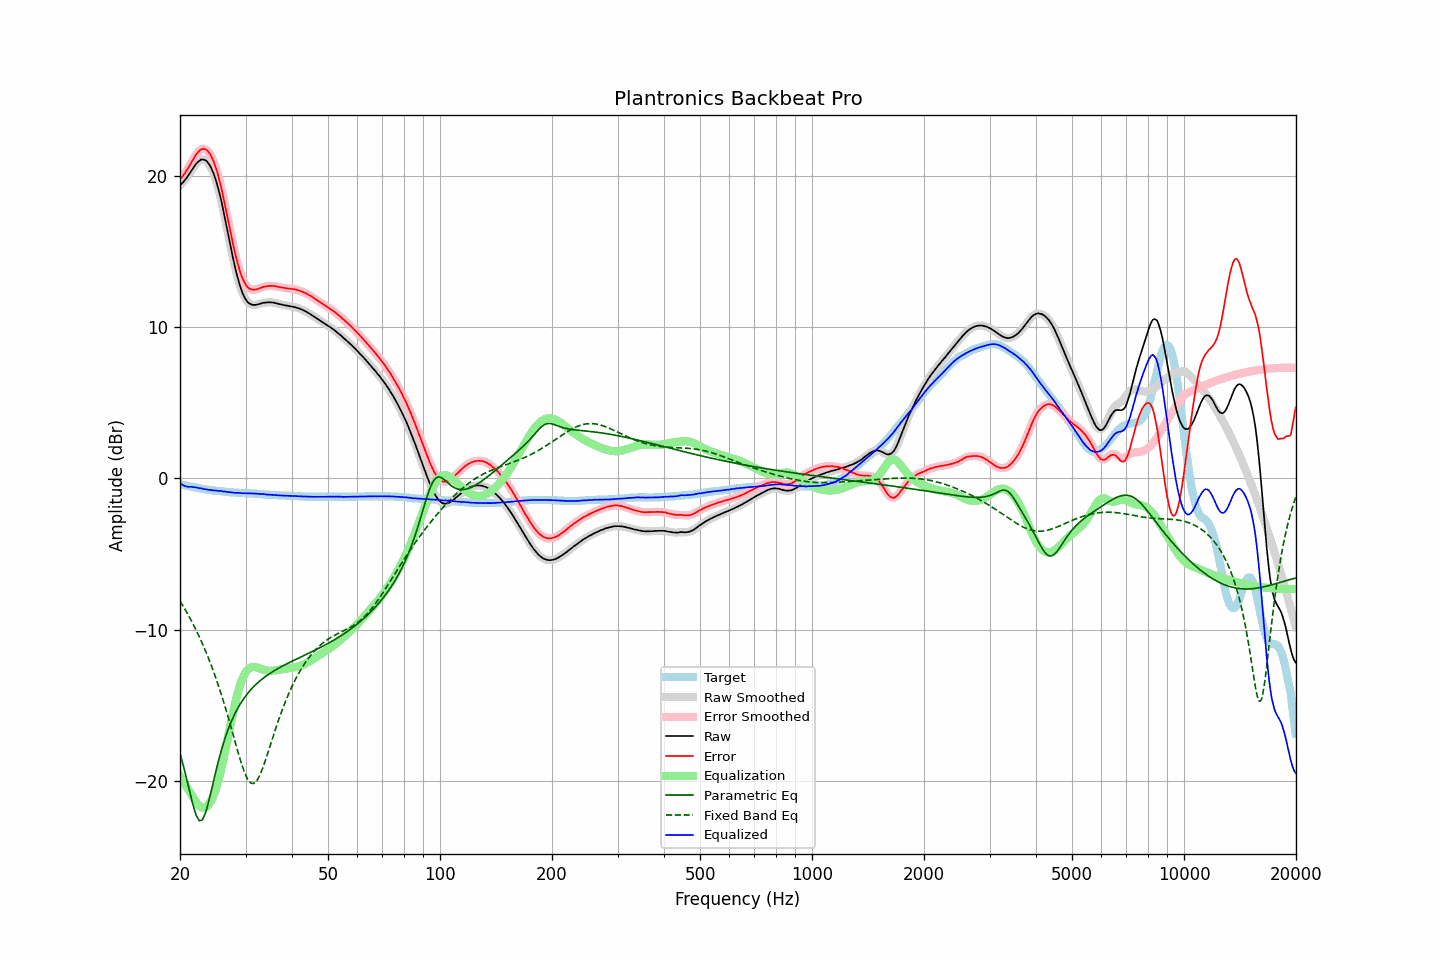

Data behind this chart, as committed beside it:
frequency, raw, error, smoothed, error_smoothed, equalization, parametric_eq, fixed_band_eq, equalized_raw, equalized_smoothed, target
20.00, 19.37, 19.76, 19.37, 19.76, -19.68, -18.18, -8.11, -0.31, -0.31, -0.39
20.20, 19.47, 19.88, 19.47, 19.88, -19.86, -18.56, -8.28, -0.39, -0.39, -0.41
20.40, 19.57, 20.01, 19.58, 20.01, -20.04, -18.95, -8.45, -0.46, -0.46, -0.44
20.61, 19.70, 20.16, 19.70, 20.16, -20.21, -19.37, -8.63, -0.51, -0.51, -0.46
20.81, 19.84, 20.32, 19.84, 20.32, -20.38, -19.79, -8.81, -0.54, -0.54, -0.48
21.02, 19.98, 20.49, 19.99, 20.49, -20.55, -20.23, -9.00, -0.56, -0.56, -0.51
21.23, 20.15, 20.68, 20.15, 20.68, -20.71, -20.68, -9.20, -0.56, -0.56, -0.53
21.44, 20.31, 20.86, 20.31, 20.86, -20.87, -21.11, -9.40, -0.55, -0.56, -0.55
21.66, 20.47, 21.04, 20.48, 21.05, -21.05, -21.54, -9.60, -0.58, -0.57, -0.57
21.87, 20.63, 21.22, 20.63, 21.22, -21.22, -21.90, -9.81, -0.59, -0.59, -0.59
22.09, 20.78, 21.39, 20.77, 21.38, -21.38, -22.25, -10.02, -0.60, -0.61, -0.61
22.31, 20.89, 21.52, 20.90, 21.53, -21.52, -22.44, -10.24, -0.63, -0.62, -0.63
22.54, 20.98, 21.64, 20.99, 21.64, -21.63, -22.63, -10.46, -0.65, -0.64, -0.66
22.76, 21.06, 21.74, 21.05, 21.73, -21.71, -22.60, -10.70, -0.65, -0.67, -0.68
22.99, 21.07, 21.77, 21.07, 21.77, -21.76, -22.56, -10.94, -0.69, -0.69, -0.70
23.22, 21.05, 21.77, 21.06, 21.78, -21.77, -22.32, -11.18, -0.71, -0.70, -0.72
23.45, 21.01, 21.74, 21.00, 21.73, -21.73, -22.07, -11.43, -0.72, -0.73, -0.73
23.69, 20.91, 21.66, 20.91, 21.66, -21.65, -21.68, -11.69, -0.74, -0.74, -0.75
23.92, 20.77, 21.53, 20.78, 21.54, -21.53, -21.29, -11.96, -0.76, -0.76, -0.76
24.16, 20.61, 21.39, 20.60, 21.37, -21.37, -20.84, -12.23, -0.76, -0.77, -0.78
24.40, 20.37, 21.16, 20.38, 21.16, -21.16, -20.39, -12.51, -0.79, -0.78, -0.79
24.65, 20.11, 20.91, 20.11, 20.92, -20.91, -19.94, -12.81, -0.79, -0.79, -0.80
24.89, 19.81, 20.62, 19.80, 20.62, -20.61, -19.49, -13.10, -0.81, -0.81, -0.82
25.14, 19.47, 20.29, 19.46, 20.29, -20.28, -19.06, -13.41, -0.81, -0.82, -0.83
25.39, 19.06, 19.90, 19.08, 19.91, -19.90, -18.64, -13.72, -0.83, -0.82, -0.84
25.65, 18.65, 19.50, 18.65, 19.50, -19.48, -18.25, -14.05, -0.83, -0.84, -0.85
25.91, 18.20, 19.06, 18.19, 19.05, -19.04, -17.87, -14.38, -0.84, -0.85, -0.86
26.16, 17.68, 18.55, 17.70, 18.57, -18.56, -17.52, -14.72, -0.88, -0.86, -0.87
26.43, 17.19, 18.08, 17.18, 18.07, -18.06, -17.18, -15.07, -0.87, -0.88, -0.89
26.69, 16.65, 17.55, 16.65, 17.55, -17.55, -16.88, -15.43, -0.89, -0.89, -0.90
26.96, 16.12, 17.03, 16.12, 17.03, -17.02, -16.58, -15.79, -0.91, -0.90, -0.91
27.23, 15.59, 16.51, 15.58, 16.50, -16.50, -16.31, -16.17, -0.91, -0.92, -0.92
27.50, 15.05, 15.98, 15.06, 15.98, -15.99, -16.05, -16.54, -0.93, -0.93, -0.93
27.77, 14.55, 15.47, 14.55, 15.48, -15.49, -15.82, -16.92, -0.94, -0.94, -0.93
28.05, 14.07, 15.01, 14.07, 15.00, -15.02, -15.59, -17.30, -0.95, -0.95, -0.94
28.33, 13.61, 14.56, 13.62, 14.56, -14.57, -15.38, -17.68, -0.96, -0.95, -0.95
28.62, 13.22, 14.17, 13.21, 14.16, -14.17, -15.18, -18.06, -0.95, -0.96, -0.95
28.90, 12.83, 13.79, 12.83, 13.79, -13.80, -15.00, -18.42, -0.97, -0.97, -0.96
29.19, 12.50, 13.46, 12.51, 13.46, -13.48, -14.82, -18.77, -0.98, -0.97, -0.96
29.48, 12.22, 13.19, 12.22, 13.19, -13.20, -14.66, -19.09, -0.98, -0.98, -0.97
29.78, 11.99, 12.96, 11.99, 12.96, -12.98, -14.50, -19.39, -0.98, -0.99, -0.97
30.08, 11.81, 12.78, 11.80, 12.78, -12.79, -14.36, -19.64, -0.99, -0.99, -0.98
30.38, 11.65, 12.63, 11.66, 12.64, -12.66, -14.22, -19.87, -1.00, -0.99, -0.98
30.68, 11.56, 12.55, 11.56, 12.55, -12.56, -14.09, -20.01, -1.00, -1.00, -0.99
30.99, 11.51, 12.51, 11.50, 12.50, -12.50, -13.97, -20.13, -0.98, -0.99, -1.00
31.30, 11.46, 12.46, 11.47, 12.47, -12.47, -13.86, -20.16, -1.00, -1.00, -1.00
31.61, 11.46, 12.47, 11.46, 12.47, -12.46, -13.74, -20.16, -1.00, -1.00, -1.01
31.93, 11.46, 12.48, 11.46, 12.48, -12.47, -13.64, -20.07, -1.01, -1.01, -1.02
32.24, 11.48, 12.50, 11.48, 12.50, -12.50, -13.54, -19.95, -1.02, -1.02, -1.02
32.57, 11.51, 12.54, 11.51, 12.54, -12.53, -13.45, -19.75, -1.02, -1.02, -1.03
32.89, 11.54, 12.58, 11.54, 12.58, -12.57, -13.36, -19.54, -1.03, -1.03, -1.04
33.22, 11.57, 12.62, 11.57, 12.62, -12.61, -13.27, -19.27, -1.04, -1.04, -1.05
33.55, 11.60, 12.66, 11.60, 12.65, -12.64, -13.19, -18.99, -1.04, -1.05, -1.06
33.89, 11.61, 12.68, 11.61, 12.68, -12.67, -13.11, -18.68, -1.06, -1.06, -1.07
34.23, 11.62, 12.70, 11.63, 12.70, -12.69, -13.03, -18.36, -1.07, -1.07, -1.08
34.57, 11.63, 12.71, 11.63, 12.71, -12.71, -12.96, -18.03, -1.08, -1.08, -1.08
34.92, 11.63, 12.72, 11.63, 12.72, -12.72, -12.89, -17.70, -1.08, -1.08, -1.09
35.27, 11.62, 12.72, 11.62, 12.72, -12.71, -12.82, -17.36, -1.09, -1.09, -1.10
35.62, 11.61, 12.71, 11.61, 12.71, -12.71, -12.75, -17.03, -1.09, -1.09, -1.10
35.97, 11.59, 12.70, 11.59, 12.70, -12.69, -12.69, -16.70, -1.10, -1.10, -1.11
... 635 more rows
